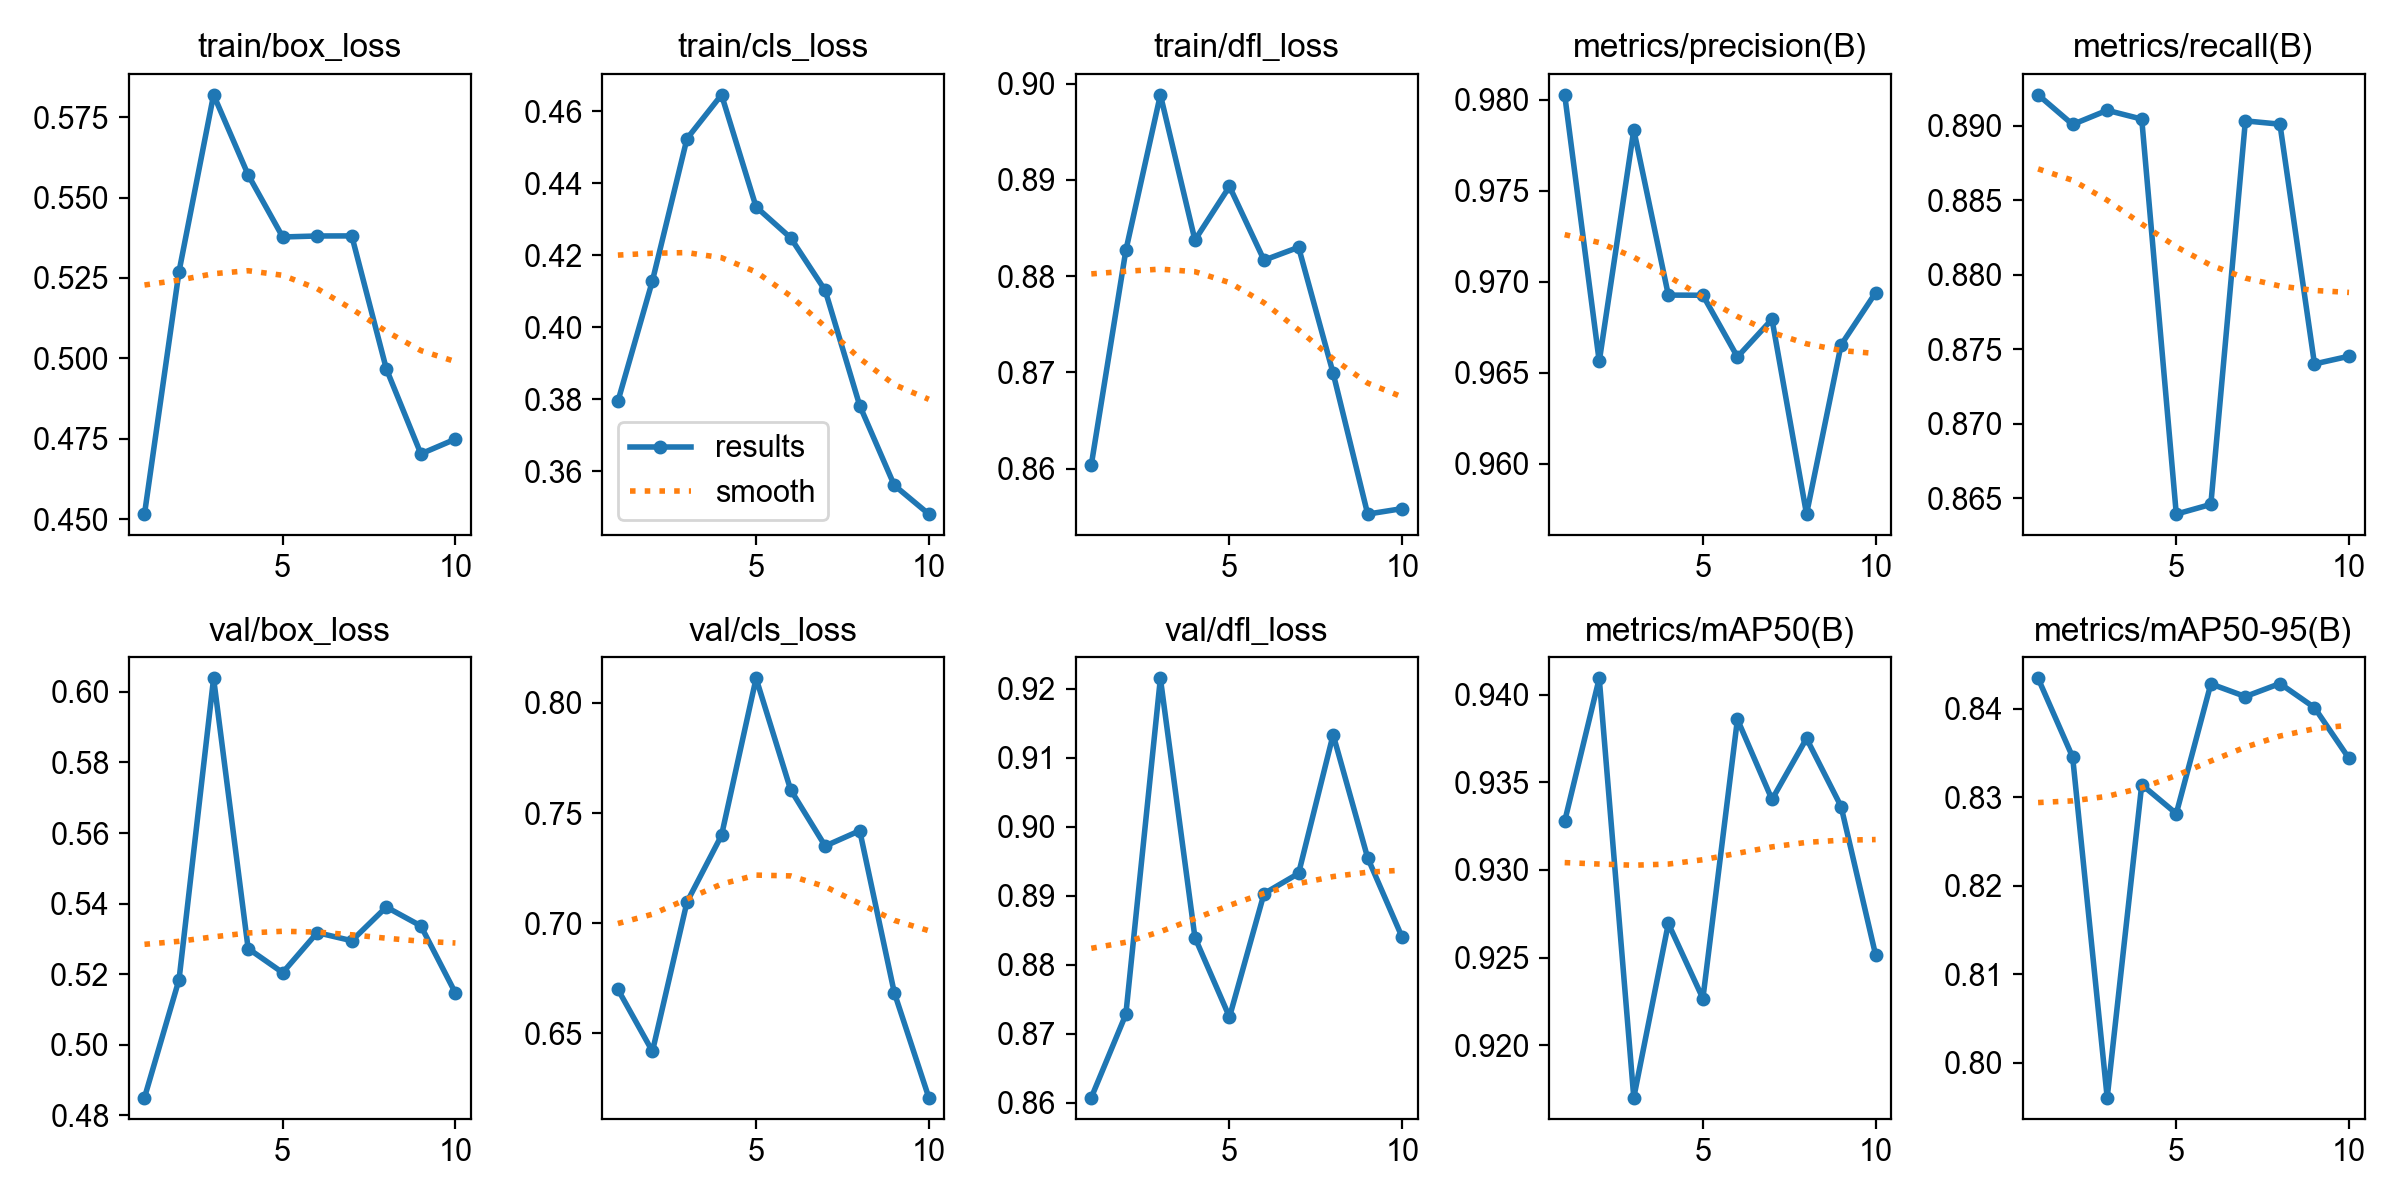

The table this chart was drawn from, first rows:
epoch, time, train/box_loss, train/cls_loss, train/dfl_loss, metrics/precision(B), metrics/recall(B), metrics/mAP50(B), metrics/mAP50-95(B), val/box_loss, val/cls_loss, val/dfl_loss, lr/pg0, lr/pg1, lr/pg2
1, 68.85, 0.4515, 0.3795, 0.8604, 0.9803, 0.8921, 0.9328, 0.8434, 0.485, 0.6699, 0.8607, 0.0002496, 0.0002496, 0.0002496
2, 135.3, 0.527, 0.4129, 0.8827, 0.9656, 0.8901, 0.9409, 0.8345, 0.5184, 0.6418, 0.8728, 0.0004558, 0.0004558, 0.0004558
3, 195.5, 0.582, 0.4523, 0.8988, 0.9783, 0.891, 0.917, 0.7961, 0.6039, 0.7096, 0.9215, 0.0006113, 0.0006113, 0.0006113
4, 259.5, 0.5571, 0.4645, 0.8837, 0.9693, 0.8904, 0.927, 0.8314, 0.5273, 0.7399, 0.884, 0.0005406, 0.0005406, 0.0005406
5, 332.4, 0.5378, 0.4334, 0.8893, 0.9692, 0.8639, 0.9227, 0.8282, 0.5204, 0.8112, 0.8724, 0.0004645, 0.0004645, 0.0004645
6, 404.5, 0.5381, 0.4248, 0.8817, 0.9659, 0.8646, 0.9386, 0.8428, 0.5318, 0.7606, 0.8903, 0.0003883, 0.0003883, 0.0003883
7, 480.9, 0.5381, 0.4102, 0.883, 0.9679, 0.8903, 0.934, 0.8414, 0.5295, 0.735, 0.8932, 0.0003122, 0.0003122, 0.0003122
8, 557.3, 0.4967, 0.3783, 0.8699, 0.9572, 0.8901, 0.9375, 0.8428, 0.539, 0.742, 0.9134, 0.0002361, 0.0002361, 0.0002361
9, 627.2, 0.4703, 0.3562, 0.8553, 0.9665, 0.874, 0.9336, 0.8401, 0.5337, 0.6684, 0.8955, 0.00016, 0.00016, 0.00016
10, 704.4, 0.4749, 0.3482, 0.8558, 0.9694, 0.8745, 0.9252, 0.8344, 0.5146, 0.6208, 0.884, 8.3821e-05, 8.3821e-05, 8.3821e-05
